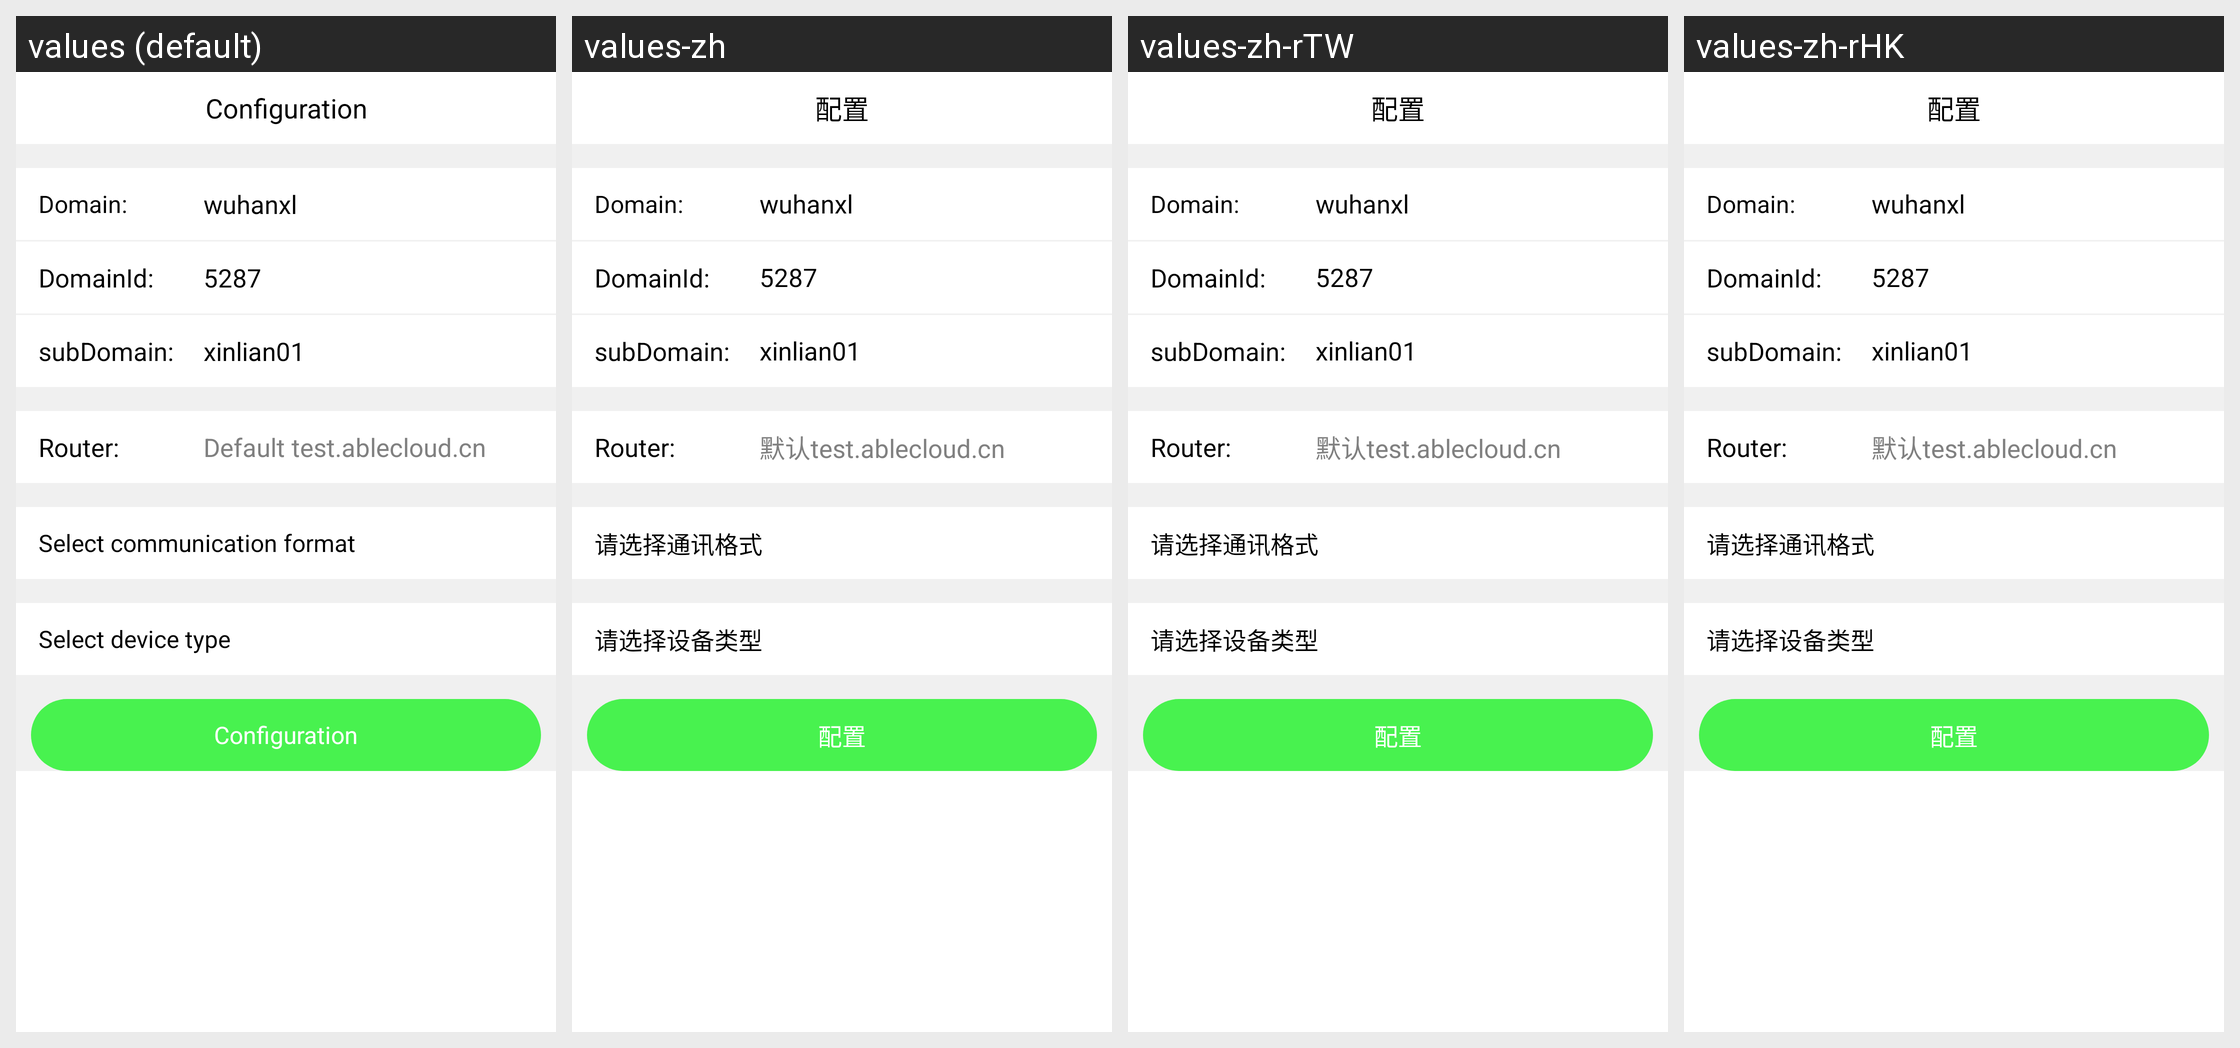

Strings drawn on this Android screen and how each of the app's shown locales translates them:
Android screen res/layout/activity_configuration.xml rendered under 4 locales, left to right: values (default), values-zh, values-zh-rTW, values-zh-rHK. Device: Nexus 5 (rendered at 1080×1920; each locale shown at half size, 540×960, under a caption strip naming it); theme android:Theme.Holo.Light.NoActionBar.
Strings drawn on this screen, with the default value and each locale's value (text and hints the layout hard-codes, and strings that could not be matched under every locale, appear in the picture but are not listed):

configuration_aty_title
  values: Configuration
  values-zh: 配置
  values-zh-rTW: 配置
  values-zh-rHK: 配置

configuration_aty_domain
  values: Domain:
  values-zh: Domain:
  values-zh-rTW: Domain:
  values-zh-rHK: Domain:

configuration_aty_domainid
  values: DomainId:
  values-zh: DomainId:
  values-zh-rTW: DomainId:
  values-zh-rHK: DomainId:

configuration_aty_subdomain
  values: subDomain:
  values-zh: subDomain:
  values-zh-rTW: subDomain:
  values-zh-rHK: subDomain:

configuration_aty_router
  values: Router:
  values-zh: Router:
  values-zh-rTW: Router:
  values-zh-rHK: Router:

configuration_aty_configtext
  values: Configuration
  values-zh: 配置
  values-zh-rTW: 配置
  values-zh-rHK: 配置
